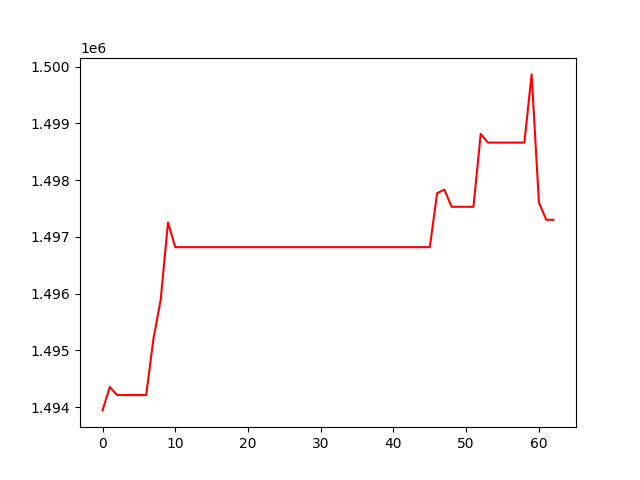

Data behind this chart, as committed beside it:
, 0
0, 1493943
1, 1494355
2, 1494214
3, 1494214
4, 1494214
5, 1494214
6, 1494214
7, 1495205
8, 1495895
9, 1497255
10, 1496819
11, 1496819
12, 1496819
13, 1496819
14, 1496819
15, 1496819
16, 1496819
17, 1496819
18, 1496819
19, 1496819
20, 1496819
21, 1496819
22, 1496819
23, 1496819
24, 1496819
25, 1496819
26, 1496819
27, 1496819
28, 1496819
29, 1496819
30, 1496819
31, 1496819
32, 1496819
33, 1496819
34, 1496819
35, 1496819
36, 1496819
37, 1496819
38, 1496819
39, 1496819
40, 1496819
41, 1496819
42, 1496819
43, 1496819
44, 1496819
45, 1496819
46, 1497769
47, 1497833
48, 1497530
49, 1497530
50, 1497530
51, 1497530
52, 1498814
53, 1498661
54, 1498661
55, 1498661
56, 1498661
57, 1498661
58, 1498661
59, 1499862
... 3 more rows
